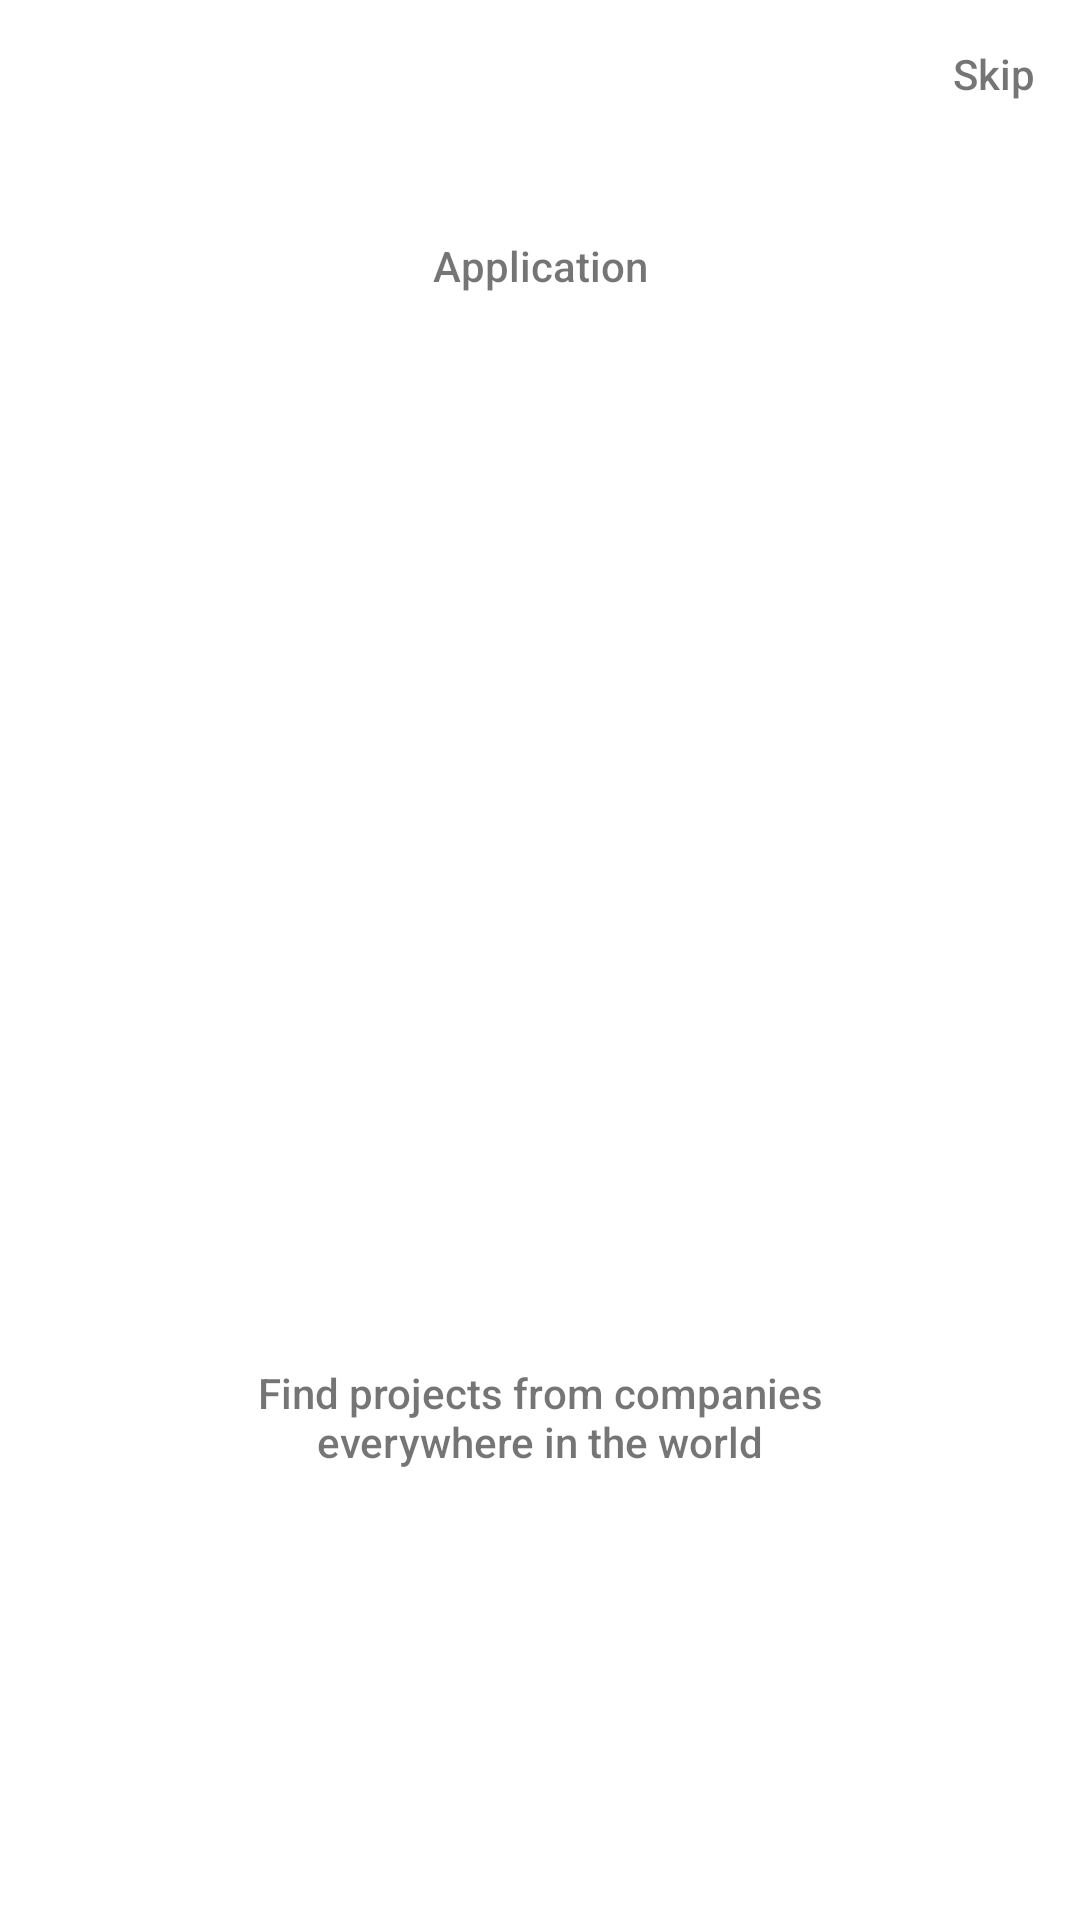

Here is an Android app screen rendered from its layout file. Give the layout XML and the strings, colors and styles it references.
<!-- AndroidManifest.xml: application theme Theme.HomeWork_1 -->
<!-- res/layout/activity_second.xml -->
<?xml version="1.0" encoding="utf-8"?>
<androidx.constraintlayout.widget.ConstraintLayout xmlns:android="http://schemas.android.com/apk/res/android"
    xmlns:app="http://schemas.android.com/apk/res-auto"
    xmlns:tools="http://schemas.android.com/tools"
    android:layout_width="match_parent"
    android:layout_height="match_parent"
    tools:context=".OnboardingFirstActivity">

    <TextView
        android:id="@+id/skip_button"
        android:layout_width="wrap_content"
        android:layout_height="wrap_content"
        android:fontFamily="sans-serif-medium"
        android:padding="15dp"
        android:text="@string/skip_button"
        app:layout_constraintEnd_toEndOf="parent"
        app:layout_constraintTop_toTopOf="parent" />

    <TextView
        android:id="@+id/app_name2"
        android:layout_width="wrap_content"
        android:layout_height="wrap_content"
        android:layout_marginTop="30dp"
        android:fontFamily="sans-serif-medium"
        android:text="@string/good_app"
        app:layout_constraintEnd_toEndOf="parent"
        app:layout_constraintStart_toStartOf="parent"
        app:layout_constraintTop_toBottomOf="@id/skip_button">

    </TextView>

    <TextView
        android:layout_width="wrap_content"
        android:layout_height="wrap_content"
        android:layout_marginBottom="150dp"
        android:fontFamily="sans-serif-medium"
        android:gravity="center"
        android:maxWidth="200dp"
        android:text="@string/description"
        app:layout_constraintBottom_toBottomOf="parent"
        app:layout_constraintEnd_toEndOf="parent"

        app:layout_constraintStart_toStartOf="parent">

    </TextView>
</androidx.constraintlayout.widget.ConstraintLayout>
<!-- resources referenced by this layout -->
<resources>
  <string name="description">Find projects from companies everywhere in the world</string>
  <string name="good_app">Application</string>
  <string name="skip_button">Skip</string>
  <style name="Theme.HomeWork_1" parent="Theme.MaterialComponents.DayNight.DarkActionBar">
          
          <item name="colorPrimary">@color/purple_500</item>
          <item name="colorPrimaryVariant">@color/purple_700</item>
          <item name="colorOnPrimary">@color/white</item>
          
          <item name="colorSecondary">@color/teal_200</item>
          <item name="colorSecondaryVariant">@color/teal_700</item>
          <item name="colorOnSecondary">@color/black</item>
          
          <item name="android:statusBarColor">?attr/colorPrimaryVariant</item>
          
      </style>
  <!-- not gathered from this repository: default colours our renderer supplied (Android Studio template values) -->
  <color name="purple_500">#FF6200EE</color>
  <color name="purple_700">#FF3700B3</color>
  <color name="teal_200">#FF03DAC5</color>
  <color name="teal_700">#FF018786</color>
  <color name="black">#FF000000</color>
  <color name="white">#FFFFFFFF</color>
</resources>
